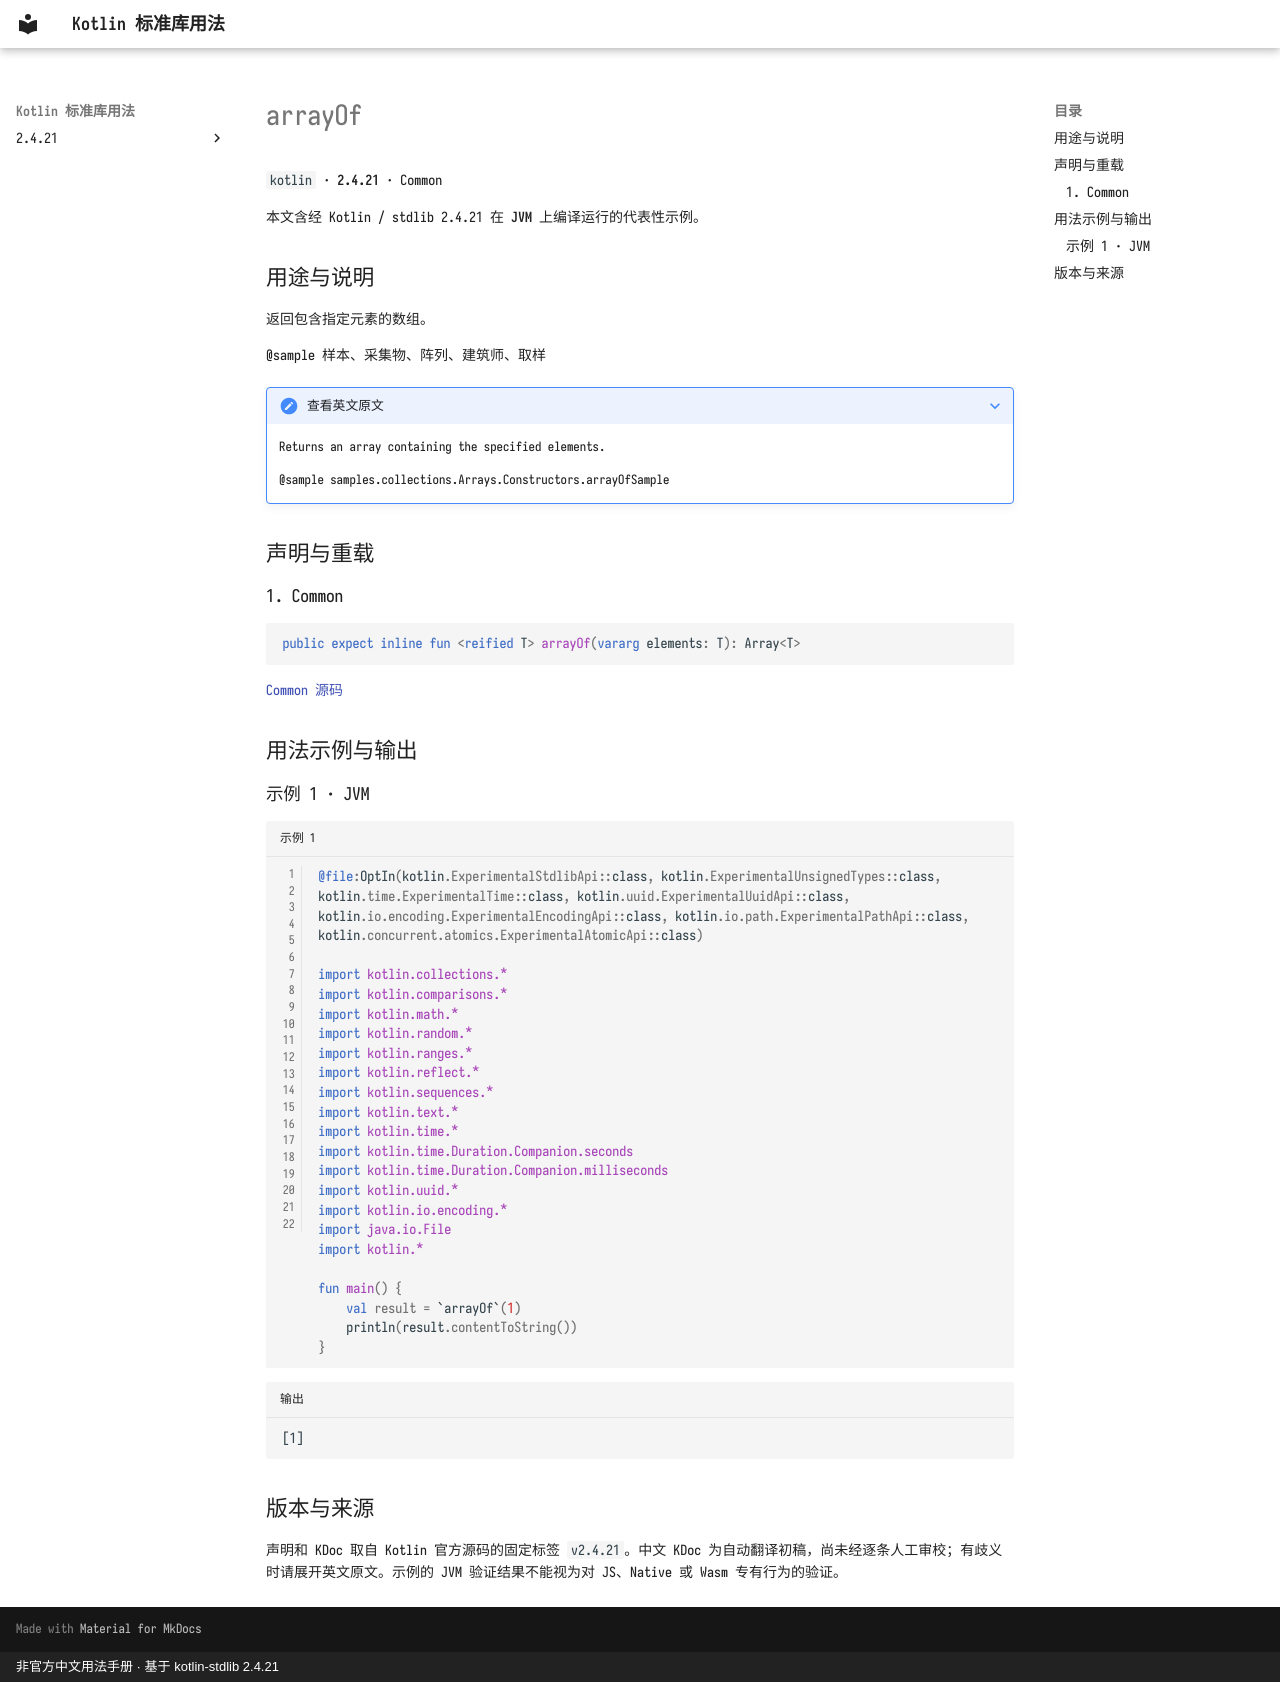

repository: oooooooko/kotlin-stdlib-docs · page: zh/api/kotlin/arrayof--c24a34d3/index.html · generator: mkdocs · copyright: 非官方中文用法手册 · 基于 kotlin-stdlib 2.4.21

# arrayOf

`kotlin` · **2.4.21** · Common

本文含经 Kotlin / stdlib 2.4.21 在 **JVM** 上编译运行的代表性示例。

## 用途与说明

返回包含指定元素的数组。

@sample 样本、采集物、阵列、建筑师、取样

??? note "查看英文原文"

    Returns an array containing the specified elements.
    
    @sample samples.collections.Arrays.Constructors.arrayOfSample

## 声明与重载

### 1. Common

```kotlin
public expect inline fun <reified T> arrayOf(vararg elements: T): Array<T>
```

[Common 源码](https://github.com/JetBrains/kotlin/blob/v2.4.21/libraries/stdlib/src/kotlin/Library.kt#L29)

## 用法示例与输出

### 示例 1 · JVM

```kotlin title="示例 1" linenums="1"
@file:OptIn(kotlin.ExperimentalStdlibApi::class, kotlin.ExperimentalUnsignedTypes::class, kotlin.time.ExperimentalTime::class, kotlin.uuid.ExperimentalUuidApi::class, kotlin.io.encoding.ExperimentalEncodingApi::class, kotlin.io.path.ExperimentalPathApi::class, kotlin.concurrent.atomics.ExperimentalAtomicApi::class)

import kotlin.collections.*
import kotlin.comparisons.*
import kotlin.math.*
import kotlin.random.*
import kotlin.ranges.*
import kotlin.reflect.*
import kotlin.sequences.*
import kotlin.text.*
import kotlin.time.*
import kotlin.time.Duration.Companion.seconds
import kotlin.time.Duration.Companion.milliseconds
import kotlin.uuid.*
import kotlin.io.encoding.*
import java.io.File
import kotlin.*

fun main() {
    val result = `arrayOf`(1)
    println(result.contentToString())
}
```

```text title="输出"
[1]
```

## 版本与来源

声明和 KDoc 取自 Kotlin 官方源码的固定标签 `v2.4.21`。中文 KDoc 为自动翻译初稿，尚未经逐条人工审校；有歧义时请展开英文原文。示例的 JVM 验证结果不能视为对 JS、Native 或 Wasm 专有行为的验证。
